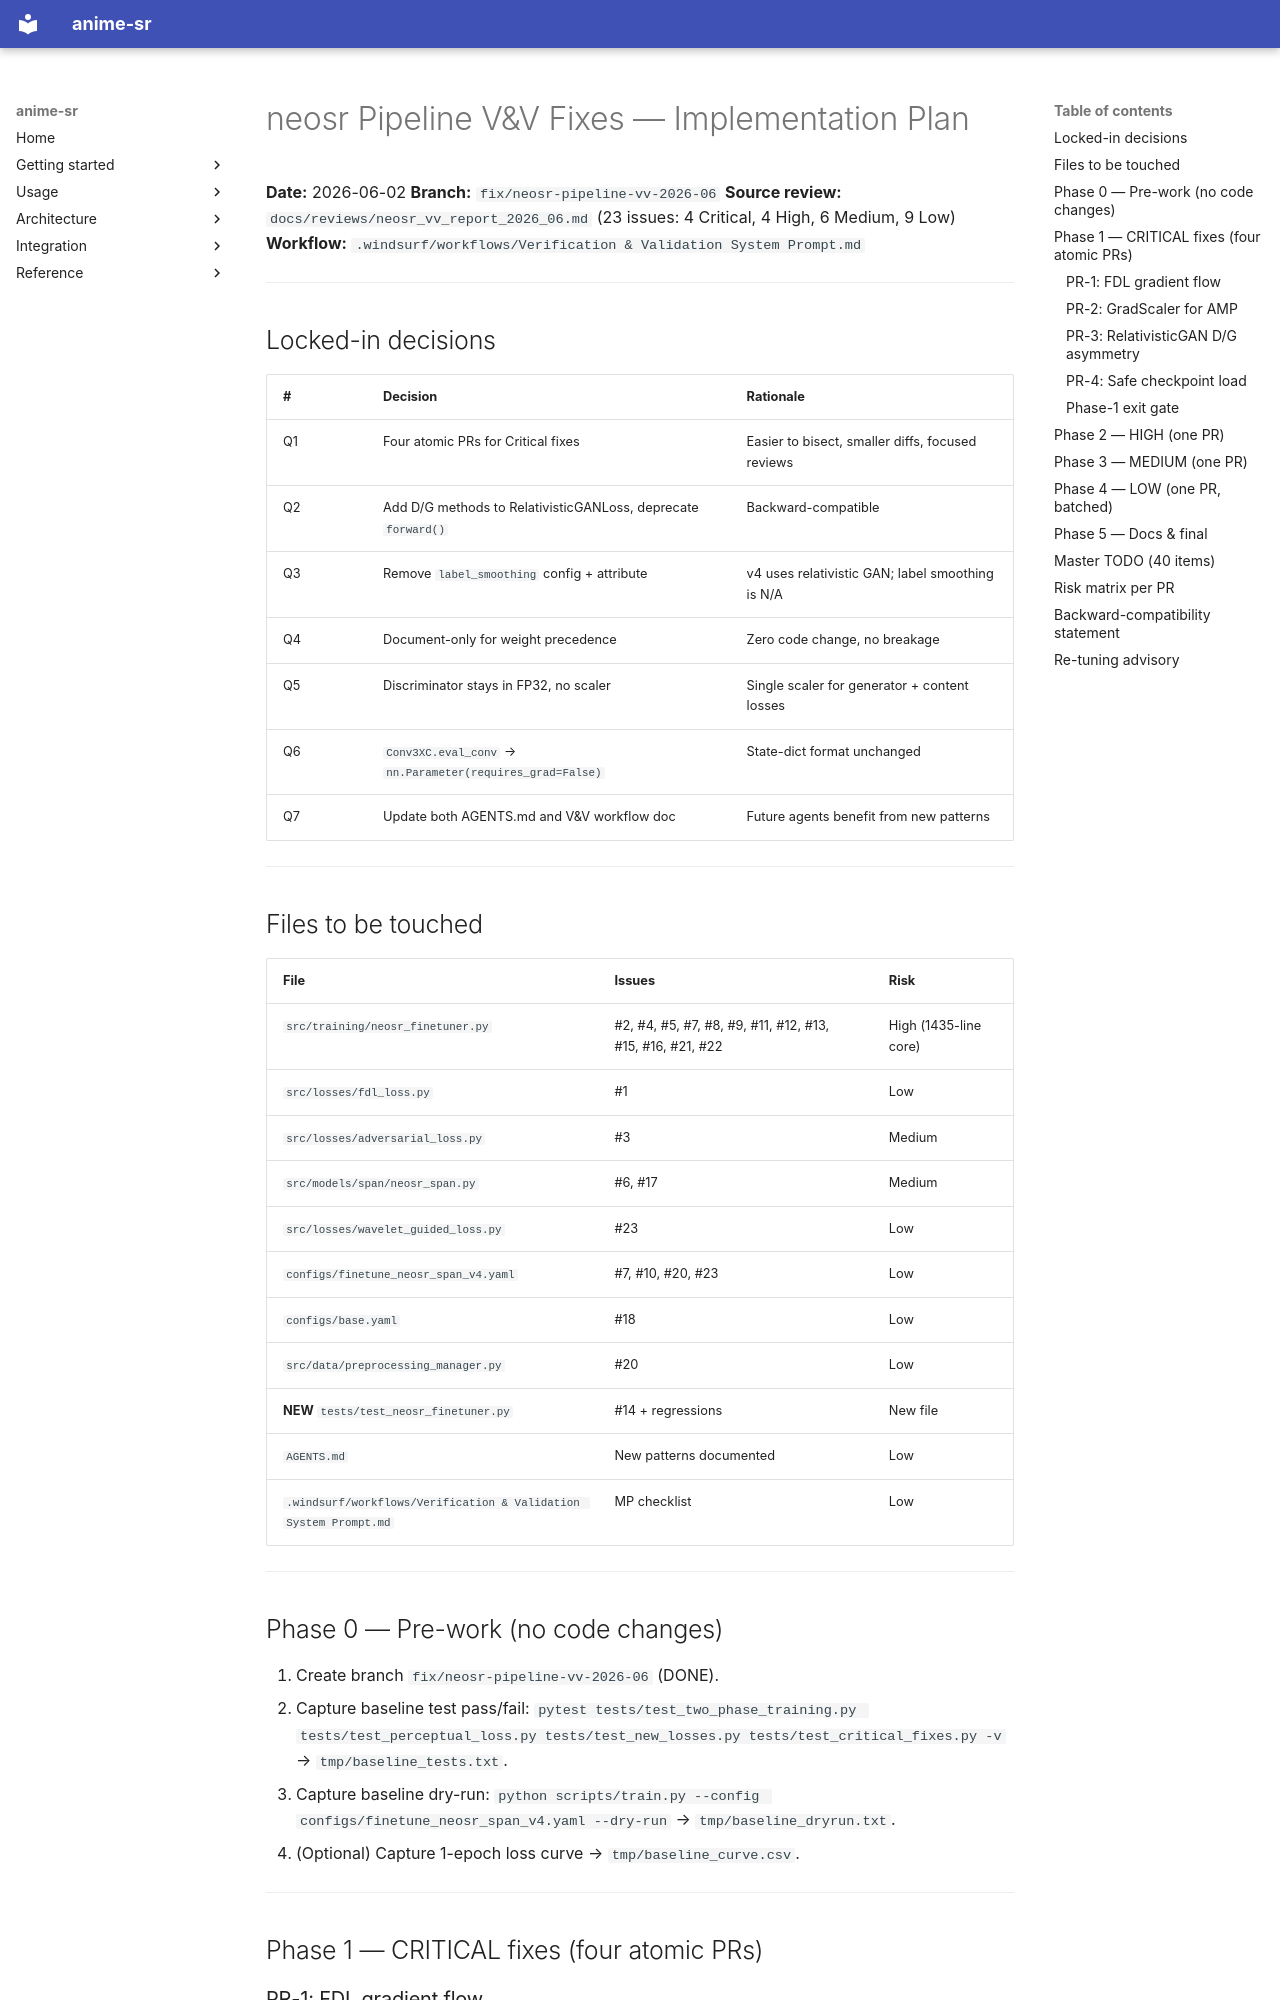

repository: alshahia/upscale_anime · page: plans/neosr_pipeline_fixes_2026_06/index.html · generator: mkdocs

# neosr Pipeline V&V Fixes — Implementation Plan

**Date:** 2026-06-02
**Branch:** `fix/neosr-pipeline-vv-2026-06`
**Source review:** `docs/reviews/neosr_vv_report_2026_06.md` (23 issues: 4 Critical, 4 High, 6 Medium, 9 Low)
**Workflow:** `.windsurf/workflows/Verification & Validation System Prompt.md`

---

## Locked-in decisions

| # | Decision | Rationale |
|---|---|---|
| Q1 | Four atomic PRs for Critical fixes | Easier to bisect, smaller diffs, focused reviews |
| Q2 | Add D/G methods to RelativisticGANLoss, deprecate `forward()` | Backward-compatible |
| Q3 | Remove `label_smoothing` config + attribute | v4 uses relativistic GAN; label smoothing is N/A |
| Q4 | Document-only for weight precedence | Zero code change, no breakage |
| Q5 | Discriminator stays in FP32, no scaler | Single scaler for generator + content losses |
| Q6 | `Conv3XC.eval_conv` → `nn.Parameter(requires_grad=False)` | State-dict format unchanged |
| Q7 | Update both AGENTS.md and V&V workflow doc | Future agents benefit from new patterns |

---

## Files to be touched

| File | Issues | Risk |
|---|---|---|
| `src/training/neosr_finetuner.py` | #2, #4, #5, #7, #8, #9, #11, #12, #13, #15, #16, #21, #22 | High (1435-line core) |
| `src/losses/fdl_loss.py` | #1 | Low |
| `src/losses/adversarial_loss.py` | #3 | Medium |
| `src/models/span/neosr_span.py` | #6, #17 | Medium |
| `src/losses/wavelet_guided_loss.py` | #23 | Low |
| `configs/finetune_neosr_span_v4.yaml` | #7, #10, #20, #23 | Low |
| `configs/base.yaml` | #18 | Low |
| `src/data/preprocessing_manager.py` | #20 | Low |
| **NEW** `tests/test_neosr_finetuner.py` | #14 + regressions | New file |
| `AGENTS.md` | New patterns documented | Low |
| `.windsurf/workflows/Verification & Validation System Prompt.md` | MP checklist | Low |

---

## Phase 0 — Pre-work (no code changes)

1. Create branch `fix/neosr-pipeline-vv-2026-06` (DONE).
2. Capture baseline test pass/fail: `pytest tests/test_two_phase_training.py tests/test_perceptual_loss.py tests/test_new_losses.py tests/test_critical_fixes.py -v` → `tmp/baseline_tests.txt`.
3. Capture baseline dry-run: `python scripts/train.py --config configs/finetune_neosr_span_v4.yaml --dry-run` → `tmp/baseline_dryrun.txt`.
4. (Optional) Capture 1-epoch loss curve → `tmp/baseline_curve.csv`.

---

## Phase 1 — CRITICAL fixes (four atomic PRs)

### PR-1: FDL gradient flow
- **File:** `src/losses/fdl_loss.py`
- **Change:** Remove `torch.no_grad():` wrapper around `self.feature_extractor.get_intermediate_layers(...)` in `extract_features` (lines 73-75). DINOv2 params are already frozen via `param.requires_grad = False` (lines 51-52).
- **Tests:** `test_fdl_gradient_flows_to_input`, `test_fdl_dino_params_remain_frozen`.
- **Verify:** `pytest tests/test_neosr_finetuner.py -k fdl -v`
